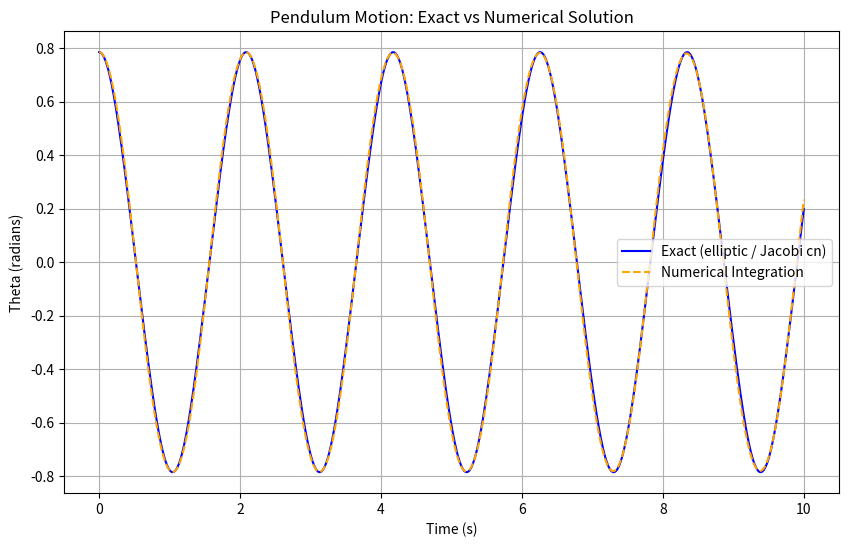
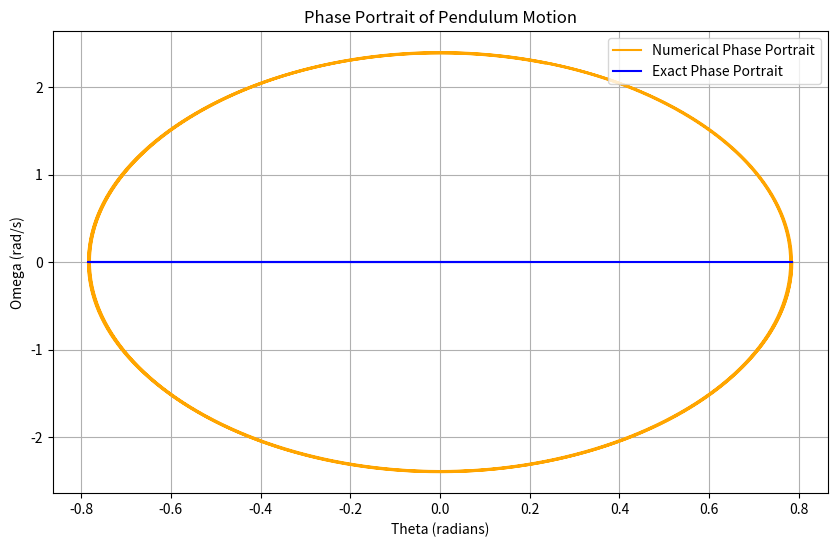

Generate these figures, in order, with matplotlib:
"""
Jacobi elliptic functions, show a short derivation sketch, state the closed form, and give runnable Python code (using scipy.special.ellipj / ellipk) so you can plot and compare with numeric integration.

theta(t): angle (radians)

L: pendulum length (m)

g: gravity (m/s²)

\omega_0 \equiv \sqrt{g/L}
 {theta_0: maximum amplitude (initial angle when \dot\theta(0)=0)

k \equiv \sin\!\big(\tfrac{\theta_0}{2}\big) (elliptic modulus)

⸻

Quick derivation sketch (transform to elliptic form)

Start from the first integral (energy), for initial \theta(0)=\theta_0,\ \dot\theta(0)=0:

\dot theta^2 = frac{2g}{L}big(\cos theta - \cos theta_0\big)
= \frac{4g}{L}\Big(\sin^2\!\frac{\theta_0}{2} - \sin^2\!\frac{\theta}{2}\Big).

Let \phi(t)=\dfrac{\theta(t)}{2}. Then

\dot\phi = \tfrac12\dot\theta = \pm \sqrt{\frac{g}{L}}\,\sqrt{\,k^2 - \sin^2\phi\, }.

Rearrange and separate variables:

\frac{d\phi}{\sqrt{\,k^2 - \sin^2\phi\,}} = \sqrt{\frac{g}{L}}\,dt.

Now use the substitution \sin\phi = k\,\operatorname{sn}(u,k) (or equivalently introduce an amplitude function \psi where \sin\phi = k\sin\psi, then \psi=\operatorname{am}(u,k)). The left-hand integral is the incomplete elliptic integral of the first kind, whose inversion yields Jacobi elliptic functions. After fixing the integration constant to match \phi(0)=\theta_0/2 (and \dot\phi(0)=0), one convenient explicit form is obtained with the Jacobi cn function.

⸻

Closed-form solution (convenient phase choice)

With the modulus k=\sin(\theta_0/2) and \omega_0=\sqrt{g/L}:

\boxed{\;\theta(t) \;=\; 2\,\arcsin\!\Big( k\,\operatorname{cn}\!\big(\omega_0\,t \,,\, k\big)\Big)\;}

This form satisfies \theta(0)=2\arcsin(k)=\theta_0 and \dot\theta(0)=0.

Notes:
	•	\operatorname{cn}(u,k) is the Jacobi cosine — for k\to 0 it reduces to \cos u, recovering the small-angle harmonic solution \theta(t)\approx\theta_0\cos(\omega_0 t).
	•	Another equivalent form (phase-shifted) uses \operatorname{sn}:
\theta(t)=2\arcsin\!\Big( k\,\operatorname{sn}\!\big(\omega_0 t + K(k),\,k\big)\Big),
where K(k) is the complete elliptic integral of the first kind. These forms are related by standard shifts/identities of Jacobi functions.

⸻

Period (restate)

The exact period as a function of amplitude \theta_0 is

\boxed{T(\theta_0) = 4\sqrt{\frac{L}{g}}\,K\!\big(k\big),\qquad k=\sin\!\frac{\theta_0}{2},}

where K(k)=\displaystyle\int_0^{\pi/2}\!\frac{d\phi}{\sqrt{1-k^2\sin^2\phi}} is the complete elliptic integral.

"""

import numpy as np
import matplotlib.pyplot as plt
from scipy import special
from scipy.integrate import solve_ivp

g = 9.81
L = 1.0
omega0 = np.sqrt(g / L)
theta0 = np.pi / 4  # Initial angle in radians
k = np.sin(theta0 / 2)

#time array
tmax = 10  # seconds
nt = 1000
t = np.linspace(0, tmax, nt)

#--- Exact (elliptic / Jacobi cn) solution ---
m = k**2  # modulus squared
u = omega0 * t  # argument for Jacobi functions
sn, cn, dn, ph = special.ellipj(u, m)  # Jacobi elliptic functions
theta_eplliptic = 2.0 * np.arcsin(k * cn)  # Exact solution using Jacobi cn
#--- Numerical integration ---

def pen(t, y):
    th, w = y
    return [w, -g / L * np.sin(th)]

y0 = [theta0, 0.0]  # Initial conditions: theta(0) = theta0, omega(0) = 0
sol = solve_ivp(pen, [0, tmax], y0, t_eval=t)
theta_num = sol.y[0]  # Numerical solution for theta
#--- Plotting the results ---
plt.figure(figsize=(10, 6))
plt.plot(t, theta_eplliptic, label='Exact (elliptic / Jacobi cn)', color='blue')
plt.plot(t, theta_num, label='Numerical Integration', linestyle='--', color='orange')
plt.xlabel('Time (s)')
plt.ylabel('Theta (radians)')
plt.title('Pendulum Motion: Exact vs Numerical Solution')
plt.legend()
plt.grid()
plt.show()
#--- Phase portrait comparison ---
plt.figure(figsize=(10, 6))
plt.plot(theta_num, sol.y[1], label='Numerical Phase Portrait', color='orange')
plt.plot(theta_eplliptic, np.zeros_like(theta_eplliptic), label='Exact Phase Portrait', color='blue')
plt.xlabel('Theta (radians)')
plt.ylabel('Omega (rad/s)')
plt.title('Phase Portrait of Pendulum Motion')
plt.legend()
plt.grid(True)
plt.show()

#--- Period calculation ---
K = special.ellipk(m)  # Complete elliptic integral of the first kind
T_exact = 4 * np.sqrt(L / g) * K  # Exact period
T_small = 2 * np.pi*np.sqrt(L/g)
print(f'Exact period for theta0={theta0:.2f} rad: T_exact = {T_exact:.4f} s')
print(f'Approximate period for theta0={theta0:.2f} rad: T_small = {T_small:.4f} s')